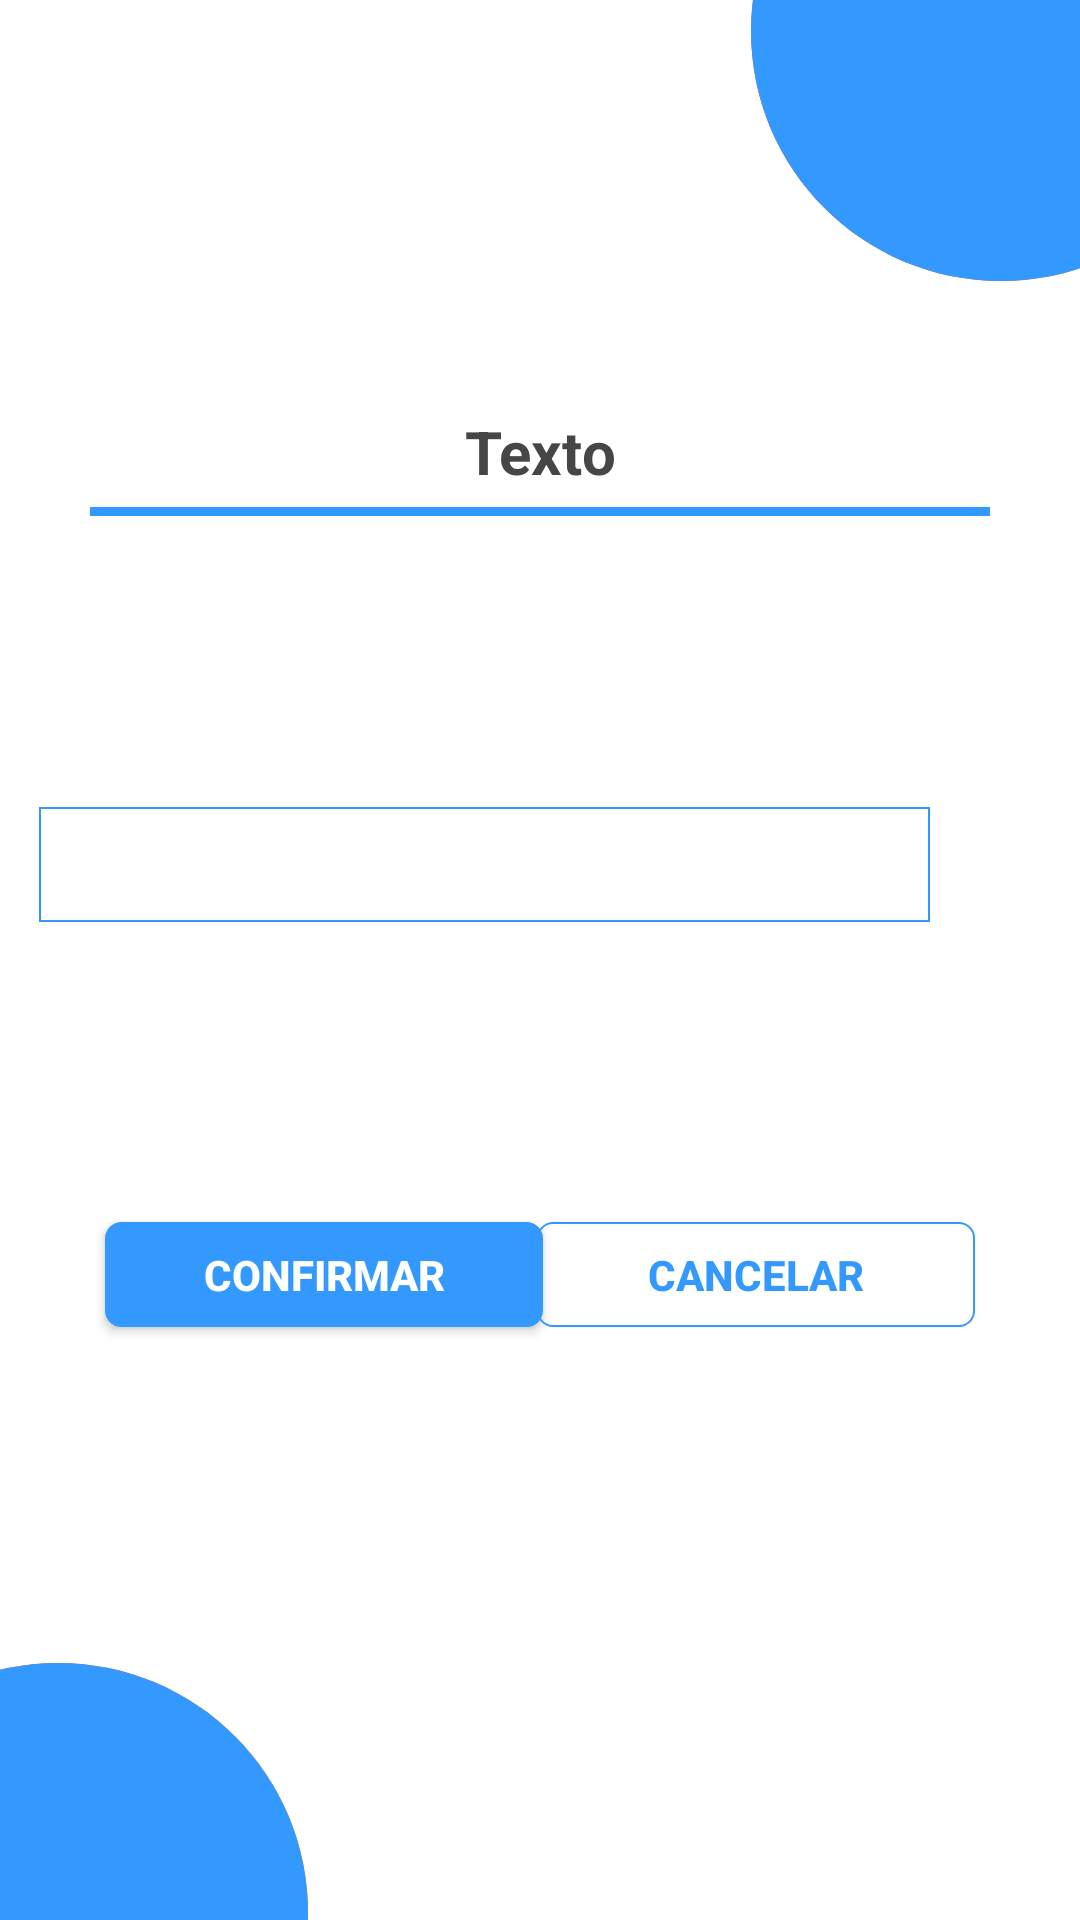

Write the Android layout XML for this screen, with the resource values it uses.
<!-- AndroidManifest.xml: application theme Theme.Corresponsal -->
<!-- res/layout/uno_txt.xml -->
<?xml version="1.0" encoding="utf-8"?>
<RelativeLayout xmlns:android="http://schemas.android.com/apk/res/android"
    xmlns:app="http://schemas.android.com/apk/res-auto"
    android:layout_width="match_parent"
    android:layout_height="match_parent">

    <include
        layout="@layout/bolitas_rojas"
        android:id="@+id/bolitas_rojasUno"/>
    <include layout="@layout/bolitas_azules"
        android:id="@+id/bolitas_azulesUno"/>

    <TextView
        android:id="@+id/nombreCorresponsalUno"
        android:layout_width="match_parent"
        android:layout_height="wrap_content"
        android:layout_alignParentTop="true"
        android:layout_marginLeft="10dp"
        android:layout_marginTop="25dp"
        android:textColor="@color/bolita_azul"
        android:textSize="20sp"
        android:textStyle="bold" />

    <TextView
        android:id="@+id/saldoCorresponsalUno"
        android:layout_width="match_parent"
        android:layout_height="wrap_content"
        android:layout_below="@+id/nombreCorresponsalUno"
        android:layout_marginLeft="10dp"
        android:layout_marginTop="0dp"
        android:textColor="@color/bolita_azul"
        android:textSize="16sp"
        android:textStyle="bold" />

    <TextView
        android:id="@+id/cuentaCorresponsalUno"
        android:layout_width="match_parent"
        android:layout_height="wrap_content"
        android:layout_below="@+id/saldoCorresponsalUno"
        android:layout_marginLeft="10dp"
        android:layout_marginTop="0dp"
        android:textColor="@color/bolita_azul"
        android:textSize="16sp"
        android:textStyle="bold" />

    <ImageView
        android:id="@+id/atras_Uno"
        android:layout_width="wrap_content"
        android:layout_height="wrap_content"
        android:layout_alignParentTop="true"
        android:layout_alignParentEnd="true"
        android:layout_marginTop="15dp"
        android:layout_marginEnd="20dp"
        android:clickable="true"
        android:longClickable="true"
        app:srcCompat="@drawable/ic_back" />

    <TextView
        android:id="@+id/tituloUno"
        android:layout_width="match_parent"
        android:layout_height="wrap_content"
        android:layout_alignParentTop="true"
        android:layout_marginTop="137dp"
        android:text="@string/texto"
        android:textAlignment="center"
        android:textColor="@color/titulo"
        android:textSize="20sp"
        android:textStyle="bold" />

    <View
        android:id="@+id/lineaUno"
        android:layout_width="match_parent"
        android:layout_height="3dp"
        android:layout_below="@+id/tituloUno"
        android:layout_marginHorizontal="30dp"
        android:layout_marginTop="5dp"
        android:background="@color/bolita_azul" />

    <EditText
        android:id="@+id/primerCampoUno"
        android:layout_width="297dp"
        android:layout_height="wrap_content"
        android:layout_below="@+id/tituloUno"
        android:layout_alignParentEnd="true"
        android:layout_marginTop="105dp"
        android:layout_marginEnd="50dp"
        android:background="@drawable/txt_login"
        android:ems="10"
        android:inputType="number"
        android:padding="7dp"
        android:textAlignment="center"
        android:textColor="@color/txt_normal"
        android:textColorHint="@color/txt_hint" />

    <androidx.appcompat.widget.AppCompatButton
        android:id="@+id/btncancelarUno"
        android:layout_width="146dp"
        android:layout_height="35dp"
        android:layout_below="@+id/primerCampoUno"
        android:layout_alignParentEnd="true"
        android:layout_marginTop="100dp"
        android:layout_marginEnd="35dp"
        android:background="@drawable/btn_transparente"
        android:text="@string/cancelar"
        android:textAlignment="center"
        android:textColor="@color/bolita_azul"
        android:textSize="14sp"
        android:textStyle="bold" />

    <androidx.appcompat.widget.AppCompatButton
        android:id="@+id/btnconfirmarUno"
        android:layout_width="146dp"
        android:layout_height="35dp"
        android:layout_below="@+id/primerCampoUno"
        android:layout_alignParentStart="true"
        android:layout_marginStart="35dp"
        android:layout_marginTop="100dp"
        android:layout_marginEnd="61dp"
        android:background="@drawable/btn_azul"
        android:text="@string/confirmar"
        android:textAlignment="center"
        android:textColor="@color/white"
        android:textSize="14sp"
        android:textStyle="bold" />
</RelativeLayout>
<!-- res/layout/bolitas_rojas.xml (included above) -->
<?xml version="1.0" encoding="utf-8"?>
<LinearLayout xmlns:android="http://schemas.android.com/apk/res/android"
    android:id="@+id/fondo"
    android:layout_width="match_parent"
    android:layout_height="match_parent">

    <RelativeLayout
        android:id="@+id/baselin"
        android:layout_width="match_parent"
        android:layout_height="match_parent">

        <ImageView
            android:layout_width="200dp"
            android:layout_height="200dp"
            android:layout_alignParentTop="true"
            android:layout_alignParentEnd="true"
            android:layout_marginTop="-90dp"
            android:layout_marginEnd="-74dp"
            android:src="@drawable/ic_circulo_rojo" />

        <ImageView
            android:layout_width="200dp"
            android:layout_height="200dp"
            android:layout_alignParentStart="true"
            android:layout_alignParentBottom="true"
            android:layout_marginStart="-81dp"
            android:layout_marginBottom="-98dp"
            android:src="@drawable/ic_circulo_rojo" />

    </RelativeLayout>


</LinearLayout>
<!-- res/layout/bolitas_azules.xml (included above) -->
<?xml version="1.0" encoding="utf-8"?>
<LinearLayout xmlns:android="http://schemas.android.com/apk/res/android"
    android:id="@+id/fondo"
    android:layout_width="match_parent"
    android:layout_height="match_parent">

    <RelativeLayout
        android:id="@+id/baselin"
        android:layout_width="match_parent"
        android:layout_height="match_parent">

        <ImageView
            android:layout_width="200dp"
            android:layout_height="200dp"
            android:layout_alignParentTop="true"
            android:layout_alignParentEnd="true"
            android:layout_marginTop="-90dp"
            android:layout_marginEnd="-74dp"
            android:src="@drawable/ic_circulo" />

        <ImageView
            android:layout_width="200dp"
            android:layout_height="200dp"
            android:layout_alignParentStart="true"
            android:layout_alignParentBottom="true"
            android:layout_marginStart="-81dp"
            android:layout_marginBottom="-98dp"
            android:src="@drawable/ic_circulo" />

    </RelativeLayout>


</LinearLayout>
<!-- resources referenced by this layout -->
<resources>
  <color name="bolita_azul">#3399FF</color>
  <color name="titulo">#464646</color>
  <color name="txt_hint">#808080</color>
  <color name="txt_normal">#252525</color>
  <color name="white">#FFFFFFFF</color>
  <!-- drawable btn_azul (drawable) -->
  <?xml version="1.0" encoding="utf-8"?>
  <shape xmlns:android="http://schemas.android.com/apk/res/android">
      <solid android:color="@color/bolita_azul"/>
      <corners android:radius="5dp"/>
      <stroke android:width="1dp"
          android:color="@color/bolita_azul"/>
  </shape>
  <!-- drawable btn_transparente (drawable) -->
  <?xml version="1.0" encoding="utf-8"?>
  <shape xmlns:android="http://schemas.android.com/apk/res/android">
      <solid android:color="@color/transparente" />
      <stroke android:width="0.7dp"
          android:color="@color/bolita_azul"/>
      <corners android:radius="5dp"/>
  </shape>
  <!-- drawable ic_circulo (drawable) -->
  <vector android:height="24dp" android:tint="#3399FF"
      android:viewportHeight="24" android:viewportWidth="24"
      android:width="24dp" xmlns:android="http://schemas.android.com/apk/res/android">
      <path android:fillColor="@android:color/white" android:pathData="M12,2C6.47,2 2,6.47 2,12s4.47,10 10,10 10,-4.47 10,-10S17.53,2 12,2z"/>
  </vector>
  <!-- drawable ic_circulo_rojo (drawable) -->
  <vector android:height="24dp" android:tint="#FF5F58"
      android:viewportHeight="24" android:viewportWidth="24"
      android:width="24dp" xmlns:android="http://schemas.android.com/apk/res/android">
      <path android:fillColor="@android:color/white" android:pathData="M12,2C6.47,2 2,6.47 2,12s4.47,10 10,10 10,-4.47 10,-10S17.53,2 12,2z"/>
  </vector>
  <!-- drawable txt_login (drawable) -->
  <?xml version="1.0" encoding="utf-8"?>
  <shape xmlns:android="http://schemas.android.com/apk/res/android">
      <solid android:color="@color/transparente" />
      <stroke android:width="0.7dp"
          android:color="@color/bolita_azul"/>
  </shape>
  <string name="cancelar">Cancelar</string>
  <string name="confirmar">Confirmar</string>
  <string name="texto">Texto</string>
  <style name="Theme.Corresponsal" parent="Theme.MaterialComponents.DayNight.NoActionBar">
          
          <item name="colorPrimary">@color/purple_500</item>
          <item name="colorPrimaryVariant">@color/bolita_azul</item>
          <item name="colorOnPrimary">@color/white</item>
          
          <item name="colorSecondary">@color/teal_200</item>
          <item name="colorSecondaryVariant">@color/teal_700</item>
          <item name="colorOnSecondary">@color/black</item>
          
          <item name="android:statusBarColor" tools:targetApi="l">?attr/colorPrimaryVariant</item>
          
          <item name="android:itemTextAppearance">@style/ChangeTextColor</item>
          <item name="android:itemBackground">@drawable/btn_transparente_roja</item>
      </style>
  <color name="transparente">#00FFFFFF</color>
  <color name="purple_500">#3399FF</color>
  <color name="teal_200">#FF03DAC5</color>
  <color name="teal_700">#FF018786</color>
  <color name="black">#FF000000</color>
  <style name="ChangeTextColor" parent="android:TextAppearance.Widget.IconMenu.Item">
          <item name="android:textColor">@color/bolita_roja</item>
          <item name="android:textStyle">bold</item>
      </style>
  <!-- drawable btn_transparente_roja (drawable) -->
  <?xml version="1.0" encoding="utf-8"?>
  <shape xmlns:android="http://schemas.android.com/apk/res/android">
      <solid android:color="@color/transparente" />
      <stroke android:width="0.7dp"
          android:color="@color/bolita_roja"/>
      <corners android:radius="5dp"/>
  </shape>
  <color name="bolita_roja">#ff5f58</color>
</resources>
